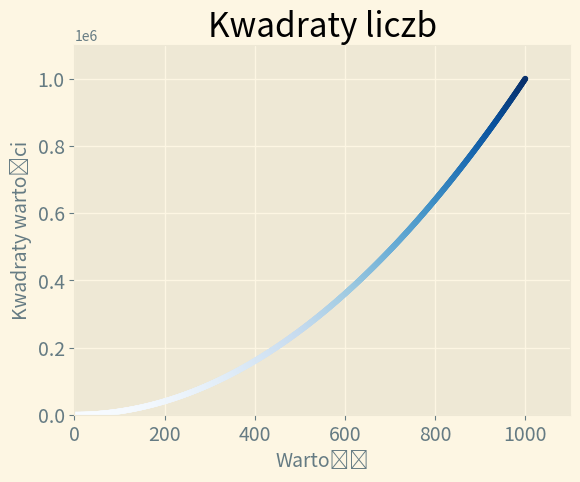

Here is the Python script that generated this plot:
import matplotlib.pyplot as plt

x_values = range(1, 1001)
y_values = [x**2 for x in x_values]

plt.style.use("Solarize_Light2")
fig, ax = plt.subplots()
ax.scatter(
    x_values, y_values, c=y_values, cmap=plt.cm.Blues, s=10
)  # koordynaty punktu, param s zmienia wielkość punktu, param r to kolor mozna tez hexa podac w krotce np c(33,33,33)

# definiowanie tytułu wykresu i etykiet osi
ax.set_title("Kwadraty liczb", fontsize=24)
ax.set_xlabel("Wartość", fontsize=14)
ax.set_ylabel("Kwadraty wartości", fontsize=14)

# zdefiniowanie wielkości etykiet
ax.tick_params(axis="both", which="major", labelsize=14)

# zdefiniowanie zakresu dla każdej osi
ax.axis([0, 1100, 0, 1100000])

# plt.show()
plt.savefig(
    "squares_plot.png", bbox_inches="tight"
)  # zamiast show to bedzie zapisywal w local directory wykres
